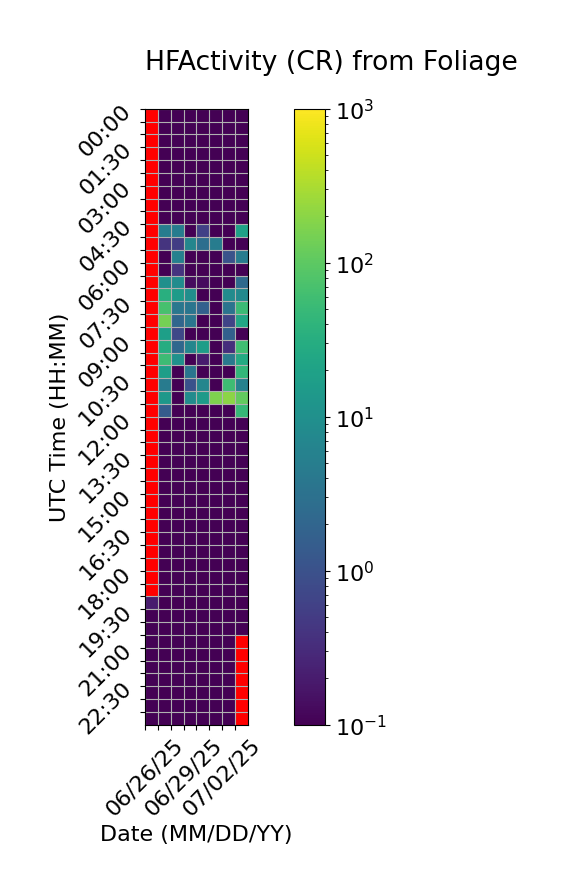

The data file committed next to this chart (first rows):
Time (UTC), 06/26/25, 06/27/25, 06/28/25, 06/29/25, 06/30/25, 07/01/25, 07/02/25, 07/03/25
00:00, , 0.0, 0.0, 0.0, 0.0, 0.0, 0.0, 0.0
00:30, , 0.0, 0.0, 0.0, 0.0, 0.0, 0.0, 0.0
01:00, , 0.0, 0.0, 0.0, 0.0, 0.0, 0.0, 0.0
01:30, , 0.0, 0.0, 0.0, 0.0, 0.0, 0.0, 0.0
02:00, , 0.0, 0.0, 0.0, 0.0, 0.0, 0.0, 0.0
02:30, , 0.0, 0.0, 0.0, 0.0, 0.0, 0.0, 0.06667
03:00, , 0.0, 0.0, 0.0, 0.0, 0.0, 0.0, 0.0
03:30, , 0.0, 0.0, 0.0, 0.0, 0.0, 0.0, 0.0
04:00, , 0.0, 0.0, 0.0, 0.0, 0.0, 0.0, 0.0
04:30, , 4.8, 4.8, 0.06667, 0.6, 0.0, 0.0, 19.27
05:00, , 0.4, 0.5333, 6.733, 2.8, 4.733, 0.0, 0.0
05:30, , 0.06667, 5.8, 0.0, 0.0, 0.0, 1.067, 4.867
06:00, , 0.0, 0.4, 0.06667, 0.0, 0.0, 0.0, 0.0
06:30, , 9.733, 8.8, 0.1333, 0.1333, 0.0, 0.0, 2.333
07:00, , 33.93, 15.6, 9.467, 0.0, 0.0, 8.533, 7.8
07:30, , 68.6, 3.867, 3.6, 1.733, 0.0, 3.467, 53.93
08:00, , 147.9, 2.067, 3.667, 0.0, 0.0, 0.6667, 23.0
08:30, , 18.33, 0.7333, 0.0, 0.06667, 0.0, 1.667, 0.0
09:00, , 29.6, 2.133, 6.733, 16.8, 0.0, 0.3333, 58.47
09:30, , 56.07, 10.67, 0.0, 0.2, 0.0, 4.133, 28.27
10:00, , 17.47, 0.06667, 3.6, 0.0, 0.0, 0.0, 44.07
10:30, , 4.667, 0.0, 1.0, 6.867, 0.0, 57.07, 5.667
11:00, , 13.6, 0.0, 8.6, 14.87, 167.7, 198.7, 110.4
11:30, , 1.467, 0.0, 0.0, 0.0, 0.0, 0.0, 47.13
12:00, , 0.0, 0.0, 0.0, 0.0, 0.0, 0.0, 0.0
12:30, , 0.0, 0.0, 0.0, 0.0, 0.0, 0.0, 0.0
13:00, , 0.0, 0.0, 0.0, 0.0, 0.0, 0.0, 0.0
13:30, , 0.0, 0.0, 0.0, 0.0, 0.0, 0.0, 0.0
14:00, , 0.0, 0.0, 0.0, 0.0, 0.0, 0.0, 0.0
14:30, , 0.0, 0.0, 0.0, 0.0, 0.0, 0.0, 0.0
15:00, , 0.0, 0.0, 0.0, 0.0, 0.0, 0.0, 0.0
15:30, , 0.0, 0.0, 0.0, 0.0, 0.0, 0.0, 0.0
16:00, , 0.0, 0.0, 0.0, 0.0, 0.0, 0.0, 0.06667
16:30, , 0.0, 0.0, 0.0, 0.0, 0.0, 0.0, 0.0
17:00, , 0.0, 0.0, 0.0, 0.0, 0.0, 0.0, 0.0
17:30, , 0.0, 0.0, 0.0, 0.0, 0.0, 0.0, 0.0
18:00, , 0.0, 0.0, 0.0, 0.0, 0.0, 0.0, 0.0
18:30, , 0.0, 0.0, 0.0, 0.0, 0.0, 0.0, 0.0
19:00, 0.2, 0.0, 0.0, 0.0, 0.0, 0.0, 0.0, 0.0
19:30, 0.06667, 0.0, 0.0, 0.0, 0.0, 0.0, 0.0, 0.0
20:00, 0.0, 0.0, 0.0, 0.0, 0.0, 0.0, 0.0, 0.0
20:30, 0.0, 0.0, 0.0, 0.0, 0.0, 0.0, 0.0, 
21:00, 0.0, 0.0, 0.0, 0.0, 0.0, 0.0, 0.0, 
21:30, 0.0, 0.0, 0.0, 0.0, 0.0, 0.0, 0.0, 
22:00, 0.0, 0.0, 0.0, 0.0, 0.0, 0.0, 0.0, 
22:30, 0.0, 0.0, 0.0, 0.06667, 0.0, 0.0, 0.0, 
23:00, 0.0, 0.0, 0.0, 0.0, 0.0, 0.0, 0.0, 
23:30, 0.0, 0.0, 0.0, 0.0, 0.0, 0.0, 0.0, 
